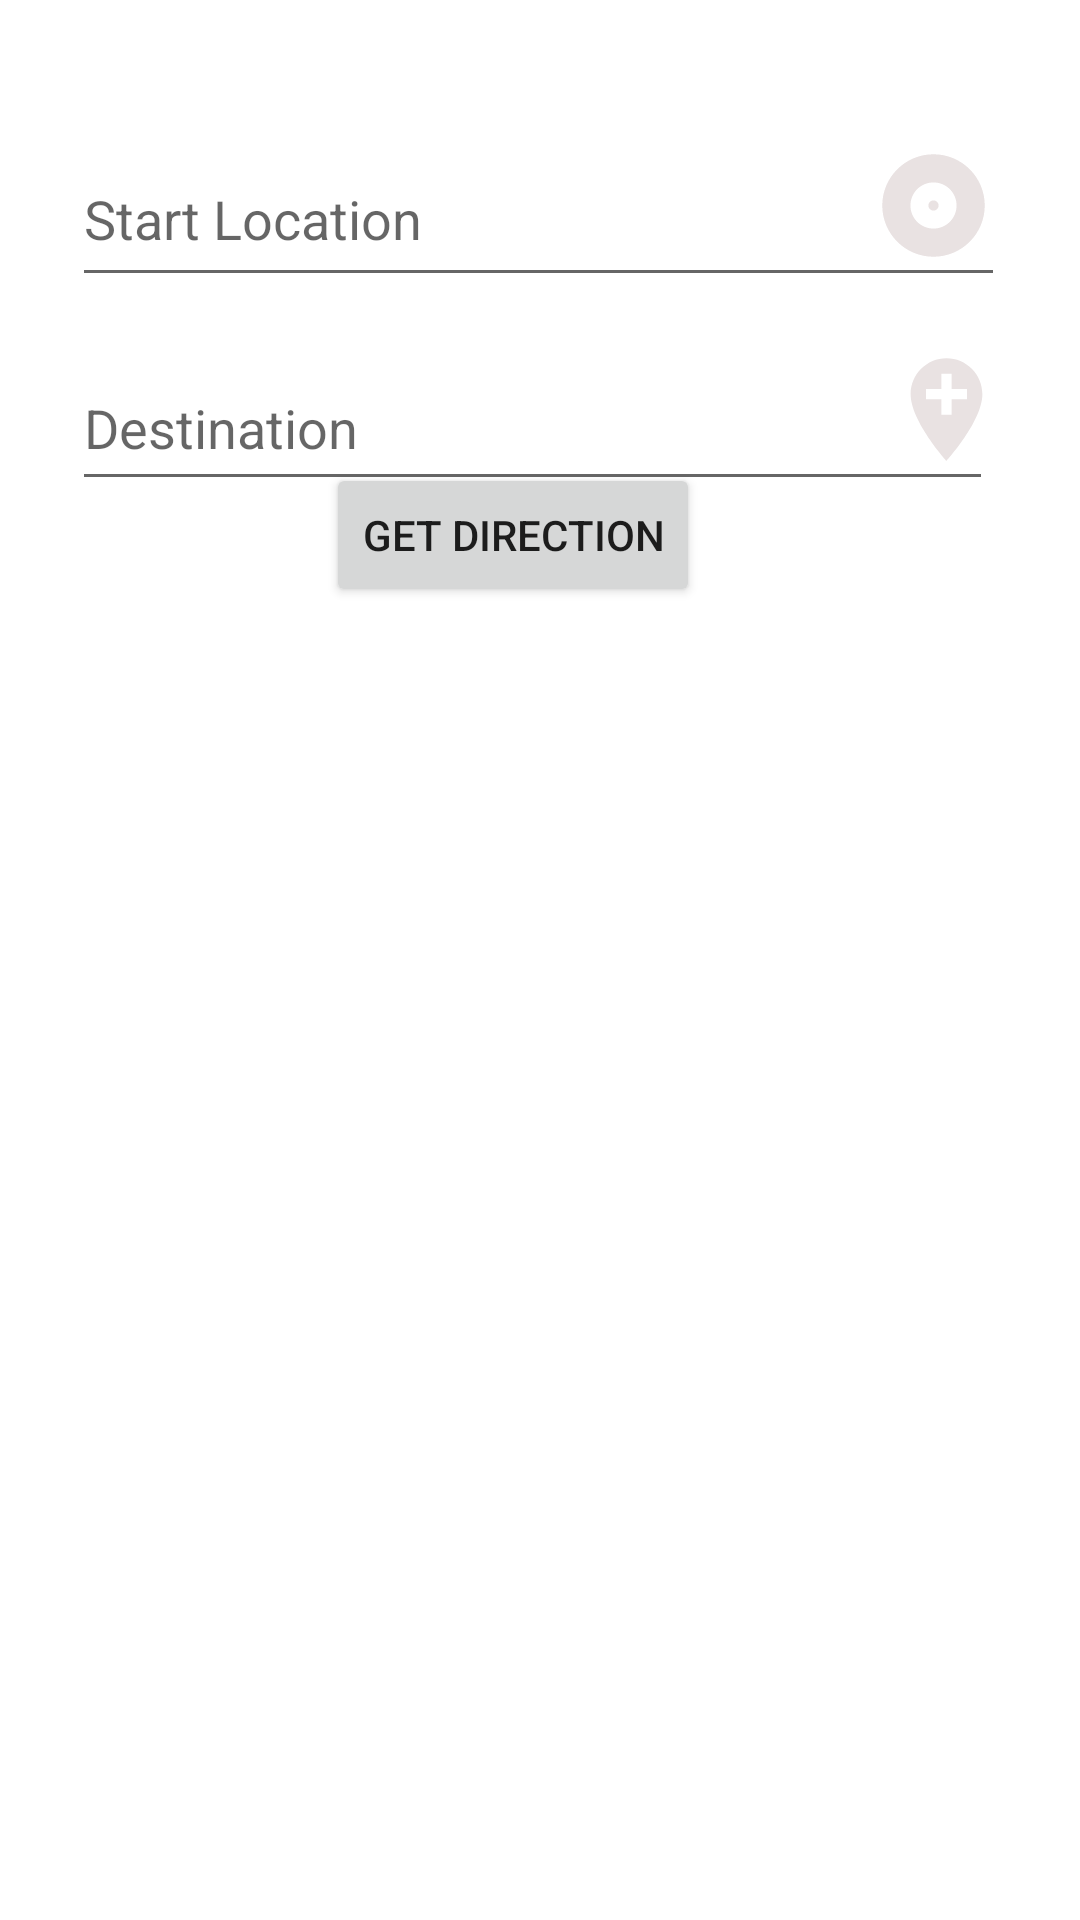

Produce the Android XML layout that renders to this screen, including the resource entries it uses.
<!-- AndroidManifest.xml: application theme Theme.TravelApp -->
<!-- res/layout/activity_maps.xml -->
<?xml version="1.0" encoding="utf-8"?>
<androidx.constraintlayout.widget.ConstraintLayout xmlns:android="http://schemas.android.com/apk/res/android"
    xmlns:app="http://schemas.android.com/apk/res-auto"
    xmlns:tools="http://schemas.android.com/tools"
    android:layout_width="match_parent"
    android:layout_height="match_parent"
    tools:context=".maps"
    android:orientation="vertical"
    android:background="@drawable/background3"
    android:padding="20dp">


    <EditText
        android:id="@+id/start"
        android:layout_width="311dp"
        android:layout_height="55dp"
        android:layout_marginStart="4dp"
        android:layout_marginTop="24dp"
        android:ems="10"
        android:hint="Start Location"
        android:inputType="text"
        app:layout_constraintStart_toStartOf="parent"
        app:layout_constraintTop_toTopOf="parent" />

    <EditText
        android:id="@+id/destination"
        android:layout_width="307dp"
        android:layout_height="52dp"
        android:layout_marginStart="4dp"
        android:layout_marginTop="16dp"
        android:ems="10"
        android:hint="Destination"
        android:inputType="text"
        app:layout_constraintStart_toStartOf="parent"
        app:layout_constraintTop_toBottomOf="@+id/start" />

    <ImageView
        android:id="@+id/imageView"
        android:layout_width="58dp"
        android:layout_height="41dp"
        android:layout_marginTop="28dp"
        app:layout_constraintEnd_toEndOf="parent"
        app:layout_constraintHorizontal_bias="0.954"

        app:layout_constraintTop_toTopOf="parent"
        app:srcCompat="@drawable/baseline_album_24" />

    <ImageView
        android:id="@+id/imageView2"
        android:layout_width="41dp"
        android:layout_height="46dp"
        android:layout_marginEnd="4dp"
        app:layout_constraintBottom_toBottomOf="parent"
        app:layout_constraintEnd_toEndOf="parent"
        app:layout_constraintHorizontal_bias="0.487"
        app:layout_constraintTop_toBottomOf="@+id/imageView"
        app:layout_constraintVertical_bias="0.05"
        app:srcCompat="@drawable/baseline_add_location_24" />

    <Button
        android:id="@+id/button"
        android:layout_width="wrap_content"
        android:layout_height="wrap_content"
        android:layout_marginBottom="440dp"
        android:text="Get Direction"
        app:layout_constraintBottom_toBottomOf="parent"
        app:layout_constraintEnd_toEndOf="parent"
        app:layout_constraintHorizontal_bias="0.454"
        app:layout_constraintStart_toStartOf="parent"
        app:layout_constraintTop_toBottomOf="@+id/destination"
        app:layout_constraintVertical_bias="0.368" />
</androidx.constraintlayout.widget.ConstraintLayout>
<!-- resources referenced by this layout -->
<resources>
  <!-- drawable baseline_add_location_24 (drawable) -->
  <vector android:height="24dp" android:tint="#E9E2E2"
      android:viewportHeight="24" android:viewportWidth="24"
      android:width="24dp" xmlns:android="http://schemas.android.com/apk/res/android">
      <path android:fillColor="@android:color/white" android:pathData="M12,2C8.14,2 5,5.14 5,9c0,5.25 7,13 7,13s7,-7.75 7,-13c0,-3.86 -3.14,-7 -7,-7zM16,10h-3v3h-2v-3L8,10L8,8h3L11,5h2v3h3v2z"/>
  </vector>
  <!-- drawable baseline_album_24 (drawable) -->
  <vector android:height="24dp" android:tint="#E9E2E2"
      android:viewportHeight="24" android:viewportWidth="24"
      android:width="24dp" xmlns:android="http://schemas.android.com/apk/res/android">
      <path android:fillColor="@android:color/white" android:pathData="M12,2C6.48,2 2,6.48 2,12s4.48,10 10,10 10,-4.48 10,-10S17.52,2 12,2zM12,16.5c-2.49,0 -4.5,-2.01 -4.5,-4.5S9.51,7.5 12,7.5s4.5,2.01 4.5,4.5 -2.01,4.5 -4.5,4.5zM12,11c-0.55,0 -1,0.45 -1,1s0.45,1 1,1 1,-0.45 1,-1 -0.45,-1 -1,-1z"/>
  </vector>
  <style name="Theme.TravelApp" parent="Base.Theme.TravelApp" />
  <style name="Base.Theme.TravelApp" parent="Theme.MaterialComponents.Light.DarkActionBar">
          
          <item name="colorPrimary">@color/purple_500</item>
          <item name="colorPrimaryVariant">@color/purple_700</item>
          <item name="colorOnPrimary">@color/white</item>
          
          <item name="colorSecondary">@color/teal_200</item>
          <item name="colorSecondaryVariant">@color/teal_700</item>
          <item name="colorOnSecondary">@color/black</item>
          
          <item name="android:statusBarColor">?attr/colorPrimaryVariant</item>
          
      </style>
  <!-- not gathered from this repository: default colours our renderer supplied (Android Studio template values) -->
  <color name="purple_500">#FF6200EE</color>
  <color name="purple_700">#FF3700B3</color>
  <color name="teal_200">#FF03DAC5</color>
  <color name="teal_700">#FF018786</color>
  <color name="black">#FF000000</color>
  <color name="white">#FFFFFFFF</color>
</resources>
